Run: headless pygame with SDL's dummy video driver; simulated clock (each Clock.tick advances the game by its frame time, no real sleeping); random seed 0; keys injected as events and as key.get_pressed() state; no mouse input.
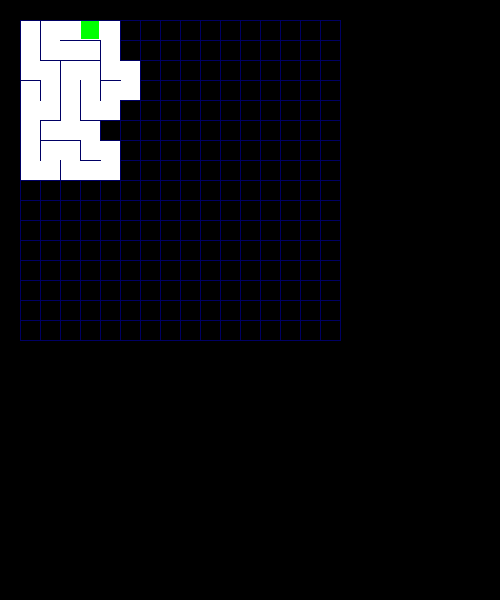
Frame 1 of 4 · flips 1–60 · no input
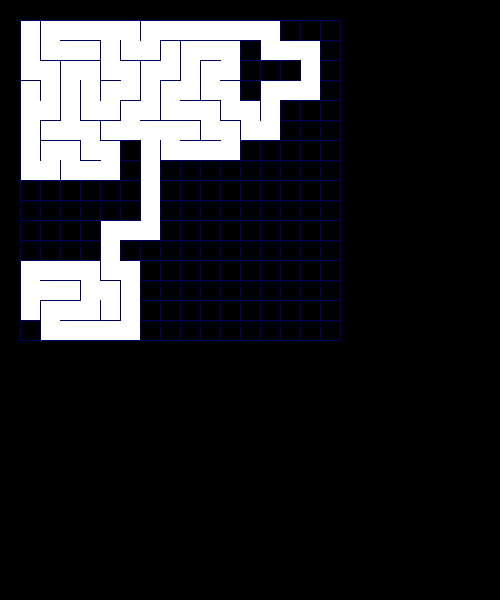
Frame 2 of 4 · flips 61–180 · tapped SPACE, RETURN · held RIGHT (→), D
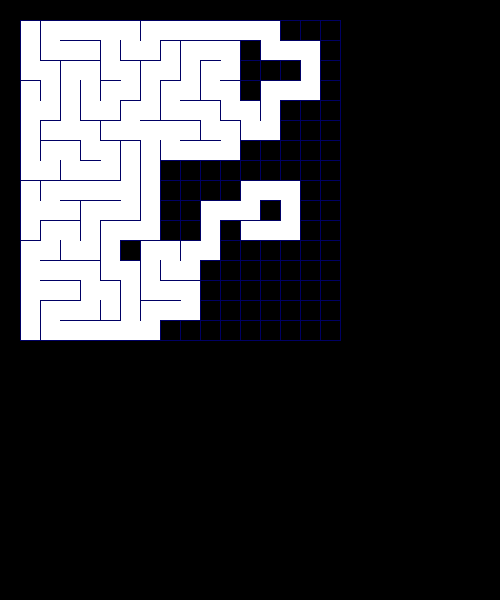
Frame 3 of 4 · flips 181–300 · held DOWN (↓), S
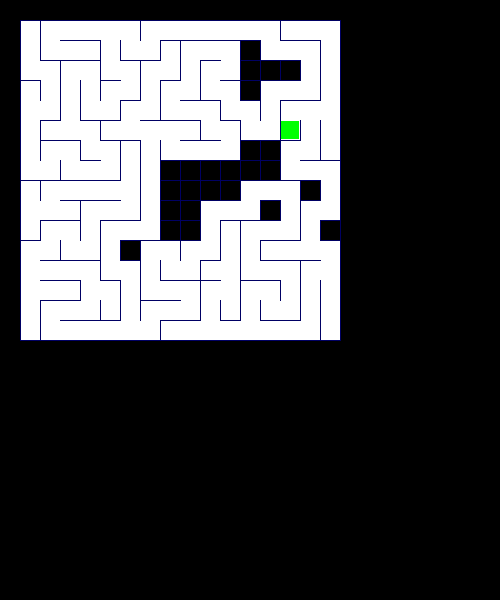
Frame 4 of 4 · flips 301–420 · held LEFT (←), A, UP (↑), W

The pygame program that drew these frames:

import pygame
import time
import random

# Configurer la fenêtre pygame
LARGEUR = 500
HAUTEUR = 600
FPS = 30

BLANC = (255, 255, 255)
VERT = (0, 255, 0)
BLEU = (0, 0, 100)
ROUGE = (255, 0, 0)

# Initialiser Pygame
pygame.init()
pygame.mixer.init()
ecran = pygame.display.set_mode((LARGEUR, HAUTEUR))
pygame.display.set_caption("Générateur de Labyrinthe Python 2.0")
horloge = pygame.time.Clock()

# Configurer les variables du labyrinthe
x = 0
y = 0
w = 20
grille = []
visité = []
pile = []
solution = {}

# Construire la grille
def construire_grille(x, y, w):
    for i in range(1, 17):
        x = 20
        y = y + 20
        for j in range(1, 17):
            pygame.draw.line(ecran, BLEU, [x, y], [x + w, y])
            pygame.draw.line(ecran, BLEU, [x + w, y], [x + w, y + w])
            pygame.draw.line(ecran, BLEU, [x + w, y + w], [x, y + w])
            pygame.draw.line(ecran, BLEU, [x, y + w], [x, y])
            grille.append((x, y))
            x = x + 20

def pousser_haut(x, y):
    pygame.draw.rect(ecran, BLANC, (x + 1, y - w + 1, 19, 39), 0)
    pygame.display.update()

def pousser_bas(x, y):
    pygame.draw.rect(ecran, BLANC, (x + 1, y + 1, 19, 39), 0)
    pygame.display.update()

def pousser_gauche(x, y):
    pygame.draw.rect(ecran, BLANC, (x - w + 1, y + 1, 39, 19), 0)
    pygame.display.update()

def pousser_droite(x, y):
    pygame.draw.rect(ecran, BLANC, (x + 1, y + 1, 39, 19), 0)
    pygame.display.update()

def cellule_unique(x, y):
    pygame.draw.rect(ecran, VERT, (x + 1, y + 1, 18, 18), 0)
    pygame.display.update()

def cellule_retour(x, y):
    pygame.draw.rect(ecran, BLANC, (x + 1, y + 1, 18, 18), 0)
    pygame.display.update()

def cellule_solution(x, y):
    pygame.draw.rect(ecran, ROUGE, (x + 8, y + 8, 5, 5), 0)
    pygame.display.update()

def creuser_labyrinthe(x, y):
    cellule_unique(x, y)
    pile.append((x, y))
    visité.append((x, y))
    while len(pile) > 0:
        time.sleep(.01)
        cellule = []
        if (x + w, y) not in visité and (x + w, y) in grille:
            cellule.append("droite")
        if (x - w, y) not in visité and (x - w, y) in grille:
            cellule.append("gauche")
        if (x, y + w) not in visité and (x, y + w) in grille:
            cellule.append("bas")
        if (x, y - w) not in visité and (x, y - w) in grille:
            cellule.append("haut")
        if len(cellule) > 0:
            cellule_choisie = random.choice(cellule)
            if cellule_choisie == "droite":
                pousser_droite(x, y)
                solution[(x + w, y)] = x, y
                x = x + w
                visité.append((x, y))
                pile.append((x, y))
            elif cellule_choisie == "gauche":
                pousser_gauche(x, y)
                solution[(x - w, y)] = x, y
                x = x - w
                visité.append((x, y))
                pile.append((x, y))
            elif cellule_choisie == "bas":
                pousser_bas(x, y)
                solution[(x, y + w)] = x, y
                y = y + w
                visité.append((x, y))
                pile.append((x, y))
            elif cellule_choisie == "haut":
                pousser_haut(x, y)
                solution[(x, y - w)] = x, y
                y = y - w
                visité.append((x, y))
                pile.append((x, y))
        else:
            x, y = pile.pop()
            cellule_unique(x, y)
            time.sleep(.05)
            cellule_retour(x, y)

def tracer_route_retour(x, y):
    cellule_solution(x, y)
    while (x, y) != (20, 20):
        x, y = solution[x, y]
        cellule_solution(x, y)
        time.sleep(.01)

x, y = 20, 20
construire_grille(40, 0, 20)
creuser_labyrinthe(x, y)
tracer_route_retour(320, 320)

# Boucle pygame
en_cours = True
while en_cours:
    horloge.tick(FPS)
    for event in pygame.event.get():
        if event.type == pygame.QUIT:
            en_cours = False
